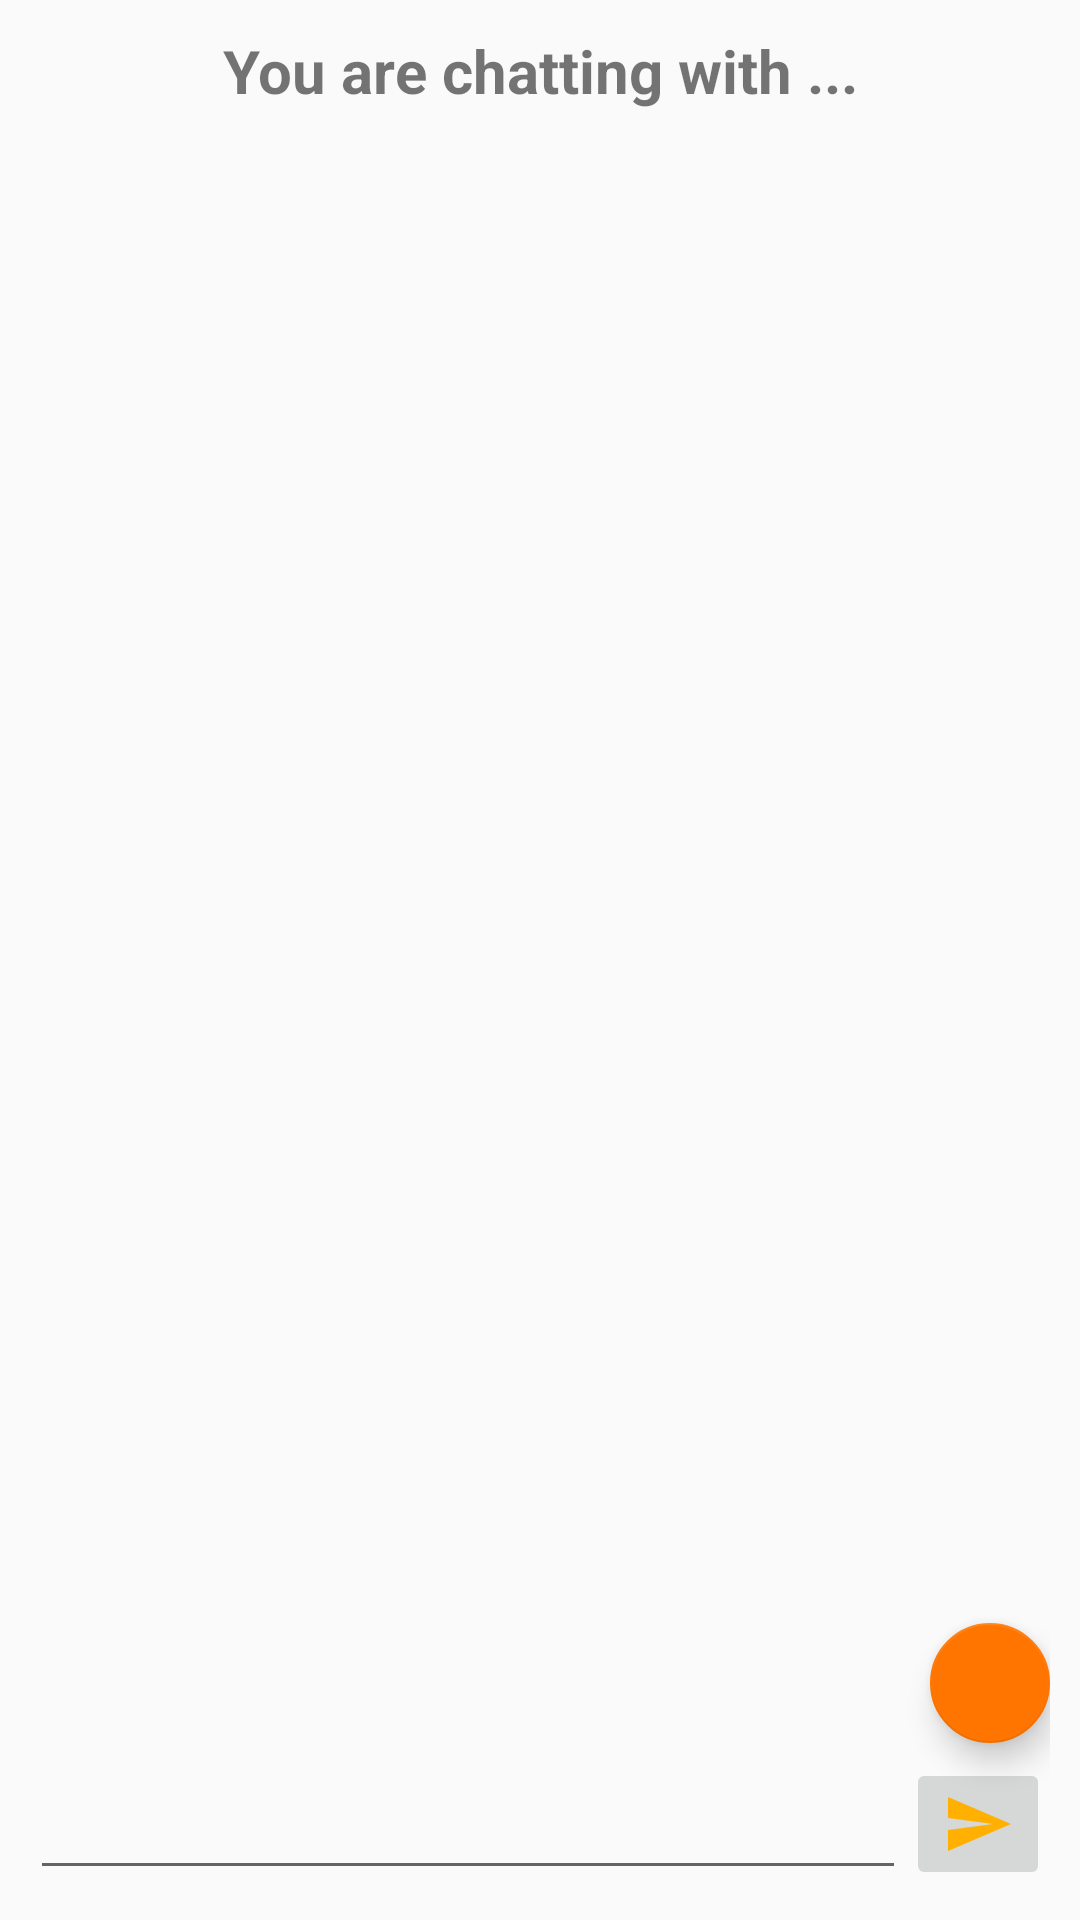

Reconstruct the res/layout file that produces this screen, plus the resources it refers to.
<!-- AndroidManifest.xml: application theme AppTheme -->
<!-- res/layout/activity_main.xml -->
<?xml version="1.0" encoding="utf-8"?>
<androidx.constraintlayout.widget.ConstraintLayout xmlns:android="http://schemas.android.com/apk/res/android"
    xmlns:app="http://schemas.android.com/apk/res-auto"
    xmlns:tools="http://schemas.android.com/tools"
    android:layout_width="match_parent"
    android:layout_height="match_parent"
    android:padding="10dp"
    tools:context=".MainActivity">

    <EditText
        android:id="@+id/editTextMessage"
        android:layout_width="0dp"
        android:layout_height="wrap_content"
        android:ems="10"
        android:gravity="start|top"
        android:inputType="textMultiLine"
        app:layout_constraintBottom_toBottomOf="parent"
        app:layout_constraintEnd_toStartOf="@+id/imageButtonSend"
        app:layout_constraintStart_toStartOf="parent" />

    <ImageButton
        android:id="@+id/imageButtonSend"
        android:layout_width="wrap_content"
        android:layout_height="wrap_content"
        android:src="@drawable/ic_send"
        app:layout_constraintBottom_toBottomOf="parent"
        app:layout_constraintEnd_toEndOf="parent" />

    <com.google.android.material.floatingactionbutton.FloatingActionButton
        android:id="@+id/floatingActionButton"
        android:layout_width="wrap_content"
        android:layout_height="wrap_content"
        android:layout_marginBottom="5dp"
        android:clickable="true"
        android:src="@drawable/ic_edit"
        app:backgroundTint="@color/colorOrange"
        app:fabSize="mini"
        app:layout_constraintBottom_toTopOf="@+id/imageButtonSend"
        app:layout_constraintEnd_toEndOf="parent" />

    <TextView
        android:id="@+id/textViewReceiver"
        android:layout_width="match_parent"
        android:layout_height="wrap_content"
        android:text="You are chatting with ..."
        android:textAlignment="center"
        android:textSize="20sp"
        android:textStyle="bold"
        app:layout_constraintEnd_toEndOf="parent"
        app:layout_constraintStart_toStartOf="parent"
        app:layout_constraintTop_toTopOf="parent" />

    <androidx.recyclerview.widget.RecyclerView
        android:id="@+id/recyclerViewMessages"
        android:layout_width="match_parent"
        android:layout_height="0dp"
        app:layout_constraintBottom_toTopOf="@+id/editTextMessage"
        app:layout_constraintEnd_toEndOf="parent"
        app:layout_constraintStart_toStartOf="parent"
        app:layout_constraintTop_toBottomOf="@+id/textViewReceiver" />
</androidx.constraintlayout.widget.ConstraintLayout>
<!-- resources referenced by this layout -->
<resources>
  <color name="colorOrange">#ff7500</color>
  <!-- drawable ic_send (drawable) -->
  <vector xmlns:android="http://schemas.android.com/apk/res/android"
      android:width="24dp"
      android:height="24dp"
      android:tint="#FFB000"
      android:viewportWidth="24"
      android:viewportHeight="24">
      <path
          android:fillColor="@android:color/white"
          android:pathData="M2.01,21L23,12 2.01,3 2,10l15,2 -15,2z" />
  </vector>
  <style name="AppTheme" parent="Theme.AppCompat.Light.DarkActionBar">
          
          <item name="colorPrimary">@color/colorPrimary</item>
          <item name="colorPrimaryDark">@color/colorPrimaryDark</item>
          <item name="colorAccent">@color/colorAccent</item>
      </style>
  <color name="colorPrimary">#ff9100</color>
  <color name="colorPrimaryDark">#e68200</color>
  <color name="colorAccent">#D81B60</color>
</resources>
